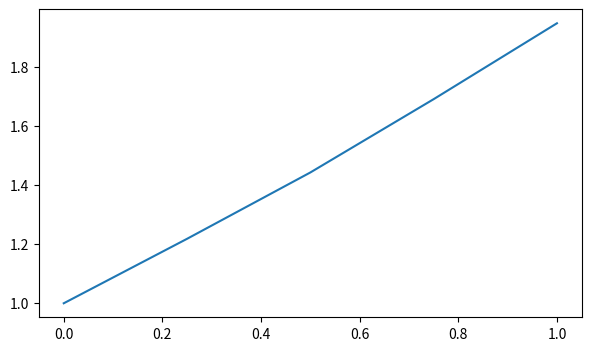

Source code (Python):
import numpy as np
import matplotlib.pyplot as plt

def genMQ(x, c=0):
    n = len(x)
    xdif = np.zeros((n,n))
    r = np.zeros((n, n))
    f = np.zeros((n,n))
    fx = np.zeros((n,n))
    fxx = np.zeros((n,n))
    rav = 0
    for i in range(n):
        for j in range(n):
            xdif[i,j] = x[i] - x[j]
    for i in range(n-1):
        rav += (x[i+1] - x[i]) / n

    c = 4 * rav
    r[:,:] = np.abs(xdif[:,:])
    f[:,:] = np.sqrt(r[:,:]**2 + c**2)
    fx[:,:] = xdif[:,:] / f[:,:]
    fxx[:,:] = 1 / f[:, :] - xdif[:, :] ** 2 / f[:, :] ** 3
    return f,fx,fxx

def solve_diffusion(x, dBc, nBc, split, c=0):
    f,fx,fxx = genMQ(x, c)
    n = fxx.shape[0]
    sys = np.zeros((n,n))
    rhs = np.zeros(n)
    sys[:,:] = fxx[:,:]
    sys[0,:] = f[0,:]
    sys[-1,:] = fx[-1,:]
    rhs[0] = dBc
    rhs[-1] = nBc
    sys, rhs, f = decompose_sys_diff(sys, rhs, split, fx, f)
    invSys = np.linalg.pinv(sys)
    ind = np.linspace(0,n, n+1)
    mask = ind != split
    soln = np.matmul(f, np.matmul(invSys, rhs))[mask]
    return soln

def decompose_sys_diff(sys, rhs, split, fx, f):
    n = sys.shape[0]
    sys_n = np.zeros((n + 1, n + 1))
    rhs_n = np.zeros(n + 1)
    f_n = np.zeros((n + 1, n + 1))
    sys_n[:split,:split+1] = sys[:split,:split+1]
    rhs_n[:split] = rhs[:split]

    rhs_n[split+2:] = rhs[split+1:]
    sys_n[split+2:, split+1:] = sys[split+1:, split:]

    sys_n[split, :split+1] = fx[split,:split+1]
    sys_n[split, split+1:] = -fx[split,split:]

    sys_n[split + 1, :split+1] = f[split,:split+1]
    sys_n[split + 1, split+1:] = -f[split,split:]

    f_n[:split+1, :split+1] = f[:split+1, :split+1]
    f_n[split + 1:, split + 1:] = f[split:, split:]

    return sys_n, rhs_n, f_n

def solve_diffusion_fdm(x, dBc, nBc, split):
    n = len(x)
    sys = np.zeros((n,n))
    rhs = np.zeros(n)
    dx = (x[-1] - x[0]) / (n-1)
    for i in range(1, n-1):
        sys[i, i] = -2 / dx**2
        sys[i, i+1] = 1 / dx**2
        sys[i, i-1] = 1 / dx**2
    sys[0,0] = 1
    sys[-1,-1] = 1 / dx
    sys[-1, -2] = -1 / dx
    rhs[0] = dBc
    rhs[-1] = nBc
    sys, rhs = decompose_sys_diffusion(sys, rhs, split)
    invSys = np.linalg.pinv(sys)
    ind = np.linspace(0,n, n+1)
    mask = ind != split
    soln = np.matmul(invSys, rhs)[mask]
    return soln

def decompose_sys_diffusion(sys, rhs, split):
    n = sys.shape[0]
    sys_n = np.zeros((n + 1, n + 1))
    rhs_n = np.zeros(n + 1)
    sys_n[:split,:split+1] = sys[:split,:split+1]
    rhs_n[:split] = rhs[:split]

    rhs_n[split+2:] = rhs[split+1:]
    sys_n[split+2:, split+1:] = sys[split+1:, split:]

    sys_n[split + 1, split + 1] = -1
    sys_n[split + 1, split] = 1

    sys_n[split, split -1:split+1] = sys[-1, -2:]
    sys_n[split, split+1: split+3] = -sys[-1, -2:]

    return sys_n, rhs_n

n = 5
split = int((n-1)/2)
x = np.linspace(0, 1, n)

solution = solve_diffusion(x, 1, 1, split)
# solution = solve_diffusion_fdm(x, 1, 1, split)
fig, ax1 = plt.subplots(1, figsize=(7,4))
ax1.plot(x, solution)
plt.show()